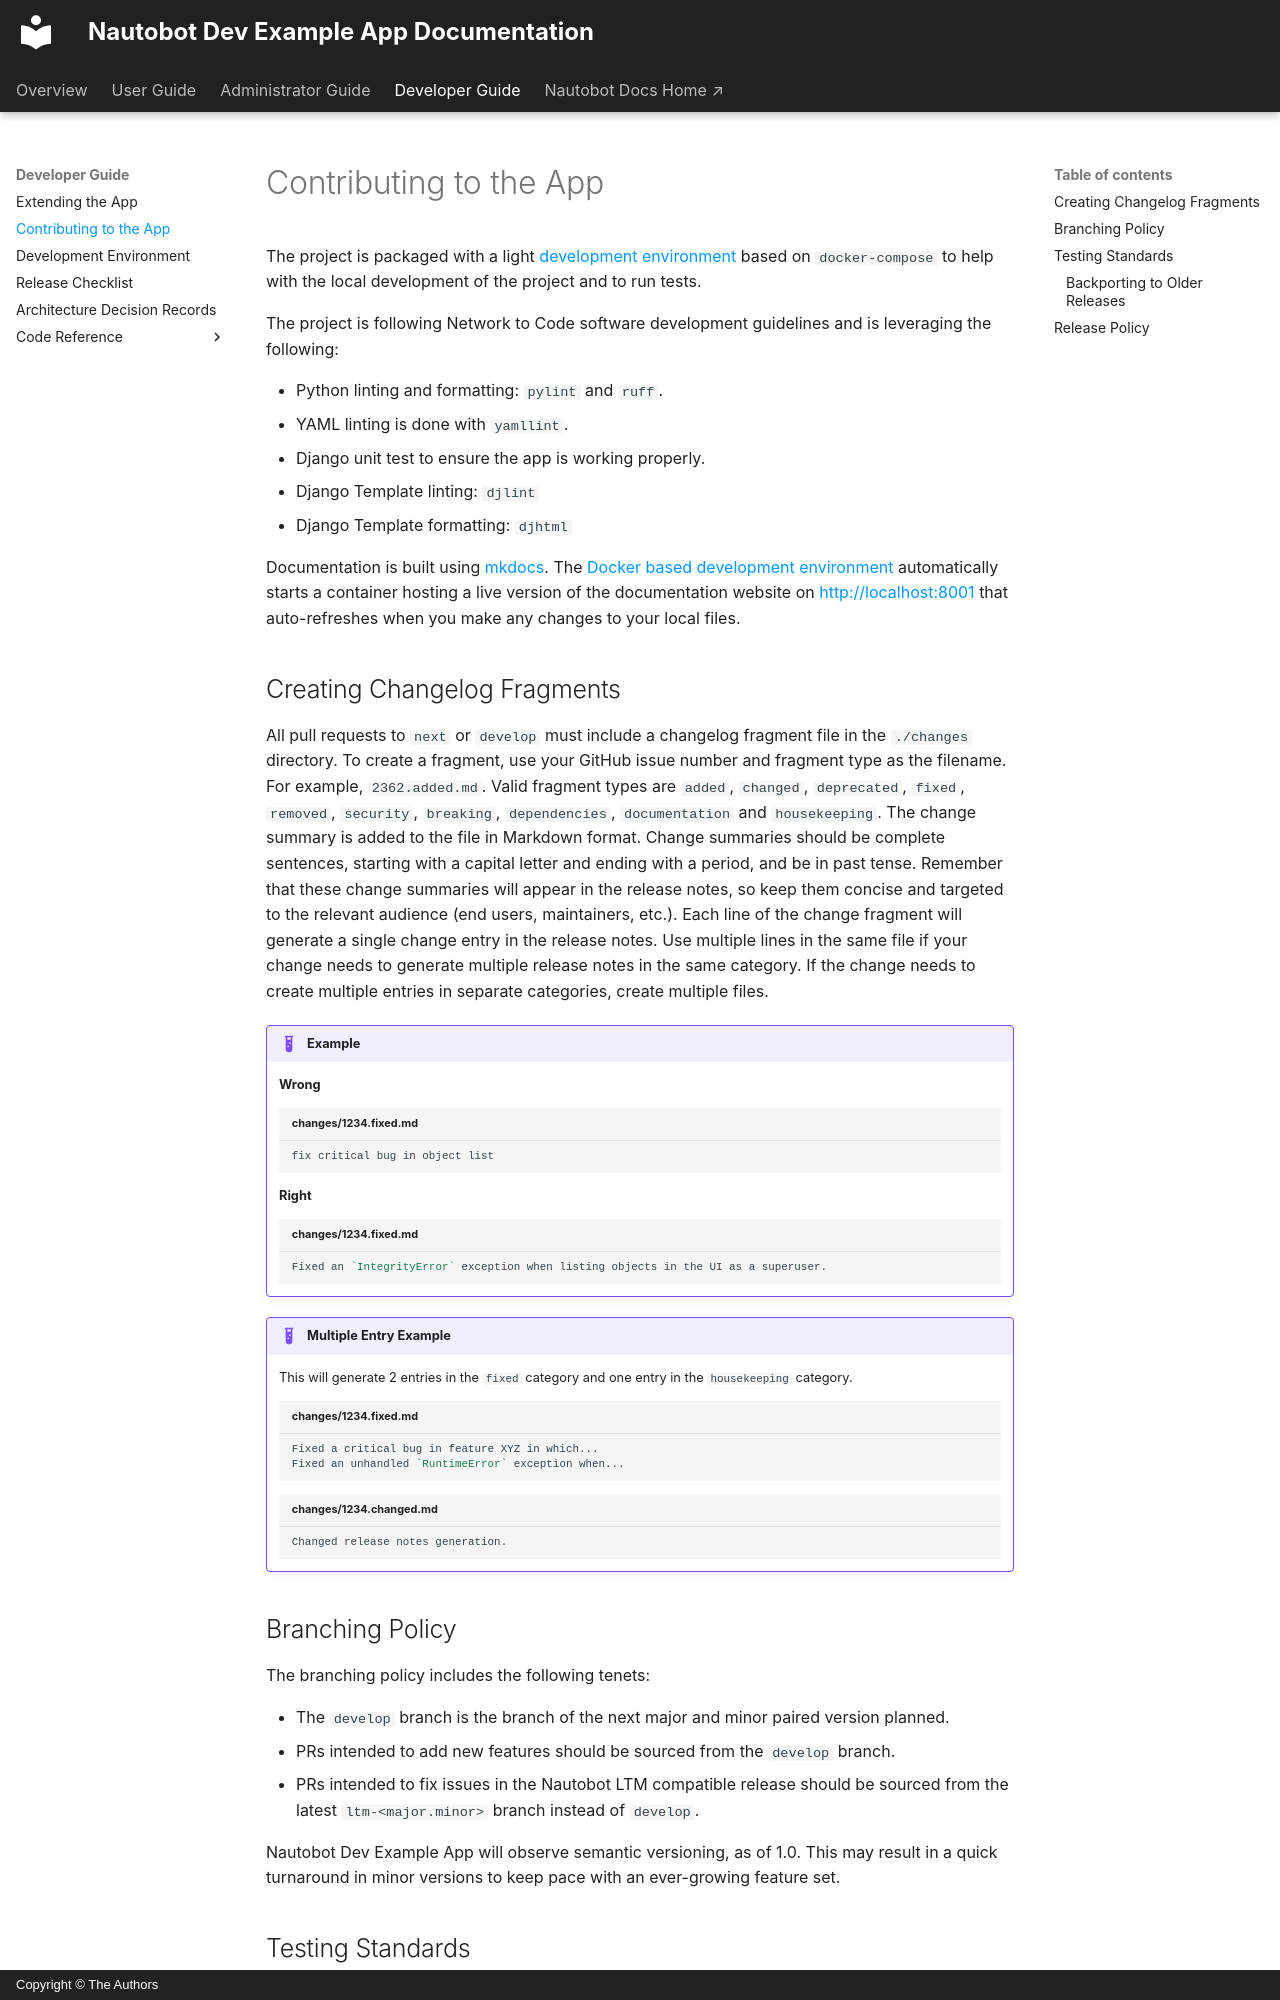

repository: nautobot/nautobot-app-dev-example · page: dev/contributing/index.html · generator: mkdocs · copyright: Copyright © The Authors

# Contributing to the App

The project is packaged with a light [development environment](dev_environment.md) based on `docker-compose` to help with the local development of the project and to run tests.

The project is following Network to Code software development guidelines and is leveraging the following:

- Python linting and formatting: `pylint` and `ruff`.
- YAML linting is done with `yamllint`.
- Django unit test to ensure the app is working properly.
- Django Template linting: `djlint`
- Django Template formatting: `djhtml`

Documentation is built using [mkdocs](https://www.mkdocs.org/). The [Docker based development environment](dev_environment.md#docker-development-environment) automatically starts a container hosting a live version of the documentation website on [http://localhost:8001](http://localhost:8001) that auto-refreshes when you make any changes to your local files.

## Creating Changelog Fragments

All pull requests to `next` or `develop` must include a changelog fragment file in the `./changes` directory. To create a fragment, use your GitHub issue number and fragment type as the filename. For example, `2362.added.md`. Valid fragment types are `added`, `changed`, `deprecated`, `fixed`, `removed`, `security`, `breaking`, `dependencies`, `documentation` and `housekeeping`. The change summary is added to the file in Markdown format. Change summaries should be complete sentences, starting with a capital letter and ending with a period, and be in past tense. Remember that these change summaries will appear in the release notes, so keep them concise and targeted to the relevant audience (end users, maintainers, etc.). Each line of the change fragment will generate a single change entry in the release notes. Use multiple lines in the same file if your change needs to generate multiple release notes in the same category. If the change needs to create multiple entries in separate categories, create multiple files.

!!! example

    **Wrong**
    ```markdown title="changes/1234.fixed.md"
    fix critical bug in object list
    ```

    **Right**
    ```markdown title="changes/1234.fixed.md"
    Fixed an `IntegrityError` exception when listing objects in the UI as a superuser.
    ```

!!! example "Multiple Entry Example"

    This will generate 2 entries in the `fixed` category and one entry in the `housekeeping` category.

    ```markdown title="changes/1234.fixed.md"
    Fixed a critical bug in feature XYZ in which...
    Fixed an unhandled `RuntimeError` exception when...
    ```

    ```markdown title="changes/1234.changed.md"
    Changed release notes generation.
    ```
